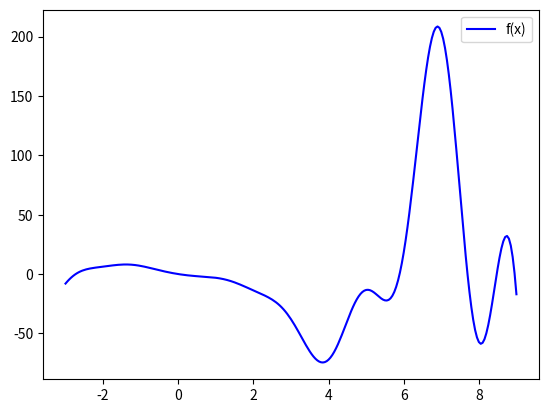
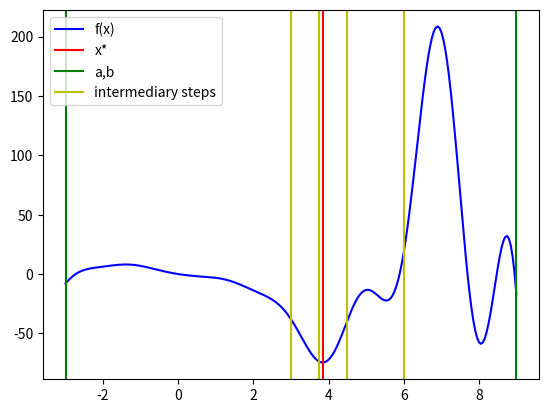
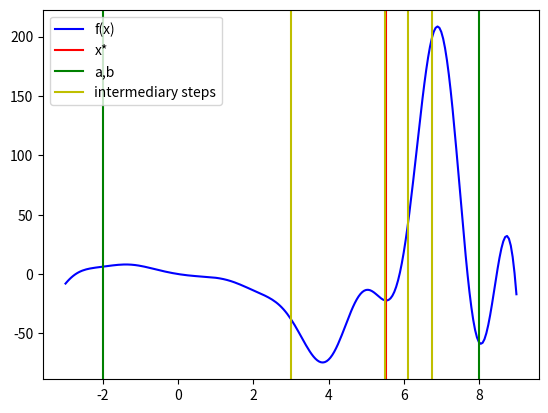
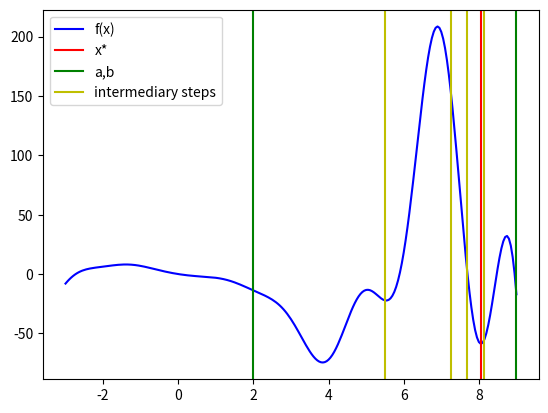
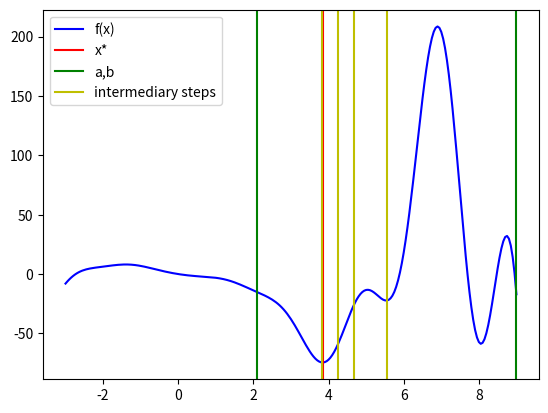

Recreate these plots in Python, in order.
# -*- coding: utf-8 -*-
"""
Created on Sat Oct 12 13:46:53 2019
"""
import numpy as np
from sympy import Symbol, cos, sin, lambdify
import matplotlib.pyplot as plt
import pandas as pd

#%%

x = Symbol('x')
function = x**3*cos(x)**2*sin(x)+3*x**2*cos(x)-5*x
first_deriv = function.diff(x)
second_deriv = first_deriv.diff(x)

f = lambdify(x, function, 'numpy')
df = lambdify(x, first_deriv, 'numpy')
ddf = lambdify(x, second_deriv, 'numpy')

#%%
def plotGraphWithLines(x_pts=[], colors=[], labels=[]):
    t1 = np.arange(-3, 9.05, 0.05)
    plt.figure()
    plt.plot(t1, f(t1), 'b-', label='f(x)')
    for i in range(len(x_pts)):
        plt.axvline(x_pts[i], color=colors[i], label=labels[i])
    plt.legend()
    plt.savefig("graph.png")
    
plotGraphWithLines()
#%%
def c_rate(x, degree=1):
    res = [None]
    for i in range(1,(len(x) -1)):
        res.append(np.abs(x[i+1] - x[i])/np.abs(x[i] - x[i-1])**degree)
    return res
#%%
def BisectionMethod(a=-3,b=9,epsilon=0.001) :
    iteration=0
    res = []
    while (b - a) >= epsilon:
        x_1 = (a + b) / 2
        fx_1 = f(x_1)
        res.append([iteration, a, b, x_1, fx_1])
        if f(x_1 + epsilon) <= fx_1:
            a = x_1
        else:
            b = x_1
        iteration+=1
    x_star = (a+b)/2
    fx_star = f(x_star)
    res.append([iteration, a, b, x_star, fx_star])
    result_table = pd.DataFrame(res, columns=['iteration' ,'a', 'b', 'x', 'f(x)'])
    result_table['c_rate'] = pd.Series(c_rate(result_table.x))
    result_table["log_c_rate"] = -np.log(result_table.c_rate)
    return x_star, fx_star, result_table

#%%
def GoldenSection(a,b,epsilon):
    golden_ratio = (1+np.sqrt(5))/2
    gama = 1/golden_ratio
    iteration = 0
    x_1 = b - gama*(b-a)
    x_2 = a + gama*(b-a)
    fx_1 = f(x_1)
    fx_2 = f(x_2)
    res = [[iteration, a, b, x_1, x_2, fx_1, fx_2]]
    while (b-a) >= epsilon:
        iteration+=1
        if(fx_1 >= fx_2):
            a = x_1
            x_1 = x_2
            x_2 = a + gama*(b-a)
            fx_1 = fx_2
            fx_2 = f(x_2)
        else:
            b = x_2
            x_2 = x_1
            x_1 = b - gama*(b-a)
            fx_2 = fx_1
            fx_1 = f(x_1)
        res.append([iteration, a, b, x_1, x_2, fx_1, fx_2])
    result_table = pd.DataFrame(res, columns = ['iteration', 'a', 'b', 'x', 'y', 'f(x)', 'f(y)'])
    result_table['c_rate'] = pd.Series(c_rate((result_table.a + result_table.b)/2))
    result_table["log_c_rate"] = -np.log(result_table.c_rate)
    x_star = (a+b)/2
    fx_star = f(x_star)
    return x_star, fx_star, result_table

#%%
def NewtonsMethod(x_0, epsilon):
    iteration = 0
    res = []
    while True:
        dfx0 = df(x_0)
        ddfx0 = ddf(x_0)
        x_1 = x_0-dfx0/ddfx0
        res.append([iteration, x_0, f(x_0), dfx0, ddfx0])
        iteration +=1
        if abs(x_0-x_1)<epsilon:
            break
        else: 
            x_0 = x_1
    res.append([iteration, x_1, f(x_1), df(x_1), ddf(x_1)])
    result_table = pd.DataFrame(res, columns = ['iteration', 'x', 'f(x)', "f'(x)", "f''(x)"])
    result_table['c_rate'] = pd.Series(c_rate(result_table.x, 2))
    x_star = x_1
    fx_star = f(x_1)
    return x_star, fx_star, result_table
#%%
def SecantMethod(x_0, x_1, epsilon):
    iteration = 0
    res = [[iteration, x_0, f(x_0), df(x_0)]]
    iteration += 1
    while True:
        dfx0 = df(x_0)
        dfx1 = df(x_1)
        x_next = x_1 - dfx1 / (dfx1 - dfx0) * (x_1 - x_0)
        res.append([iteration, x_1, f(x_1), dfx1])
        iteration +=1
        if abs(x_next-x_1)<epsilon:
            break
        x_0 = x_1
        x_1 = x_next
    res.append([iteration, x_next, f(x_next), df(x_next)])
    result_table = pd.DataFrame(res, columns = ['iteration', 'x', 'f(x)', "f'(x)"])
    result_table['c_rate'] = pd.Series(c_rate(result_table.x, 1.618))
    x_star = x_next
    fx_star = f(x_next)
    return x_star, fx_star, result_table
#%%
'''
Bisection Model-1
'''
a=-3
b=9
x_star, fx_star, res = BisectionMethod(a,b,0.001)
lines = [x_star,a,b]
colors = ['r','g','g']
labels = ['x*','a,b','']
for i in range(min(len(res.x)-1,4)):
    lines.append(res.x[i])
    colors.append('y')
    labels.append('')
labels[-1] = 'intermediary steps'
plotGraphWithLines(lines,colors,labels)
#print(res.to_latex(index=False,float_format='%.4f'))
#%%
'''
Bisection Model-2
'''
a=-2
b=8
x_star, fx_star, res = BisectionMethod(a,b,0.001)
lines = [x_star,a,b]
colors = ['r','g','g']
labels = ['x*','a,b','']
for i in range(min(len(res.x)-1,4)):
    lines.append(res.x[i])
    colors.append('y')
    labels.append('')
labels[-1] = 'intermediary steps'
plotGraphWithLines(lines,colors,labels)
#print(res.to_latex(index=False,float_format='%.4f'))
#%%
'''
Bisection Model-3
'''
a=2
b=9
x_star, fx_star, res = BisectionMethod(a,b,0.001)
lines = [x_star,a,b]
colors = ['r','g','g']
labels = ['x*','a,b','']
for i in range(min(len(res.x)-1,4)):
    lines.append(res.x[i])
    colors.append('y')
    labels.append('')
labels[-1] = 'intermediary steps'
plotGraphWithLines(lines,colors,labels)
#print(res.to_latex(index=False,float_format='%.4f'))
#%%
'''
Bisection Model-4
'''
a=2.1
b=9
x_star, fx_star, res = BisectionMethod(a,b,0.001)
lines = [x_star,a,b]
colors = ['r','g','g']
labels = ['x*','a,b','']
for i in range(min(len(res.x)-1,4)):
    lines.append(res.x[i])
    colors.append('y')
    labels.append('')
labels[-1] = 'intermediary steps'
plotGraphWithLines(lines,colors,labels)
#print(res.to_latex(index=False,float_format='%.4f'))

#%%

x_star, fx_star, res = GoldenSection(-3,9,0.001)
x_star, fx_star, res = NewtonsMethod(4,0.001)

x_star, fx_star, res = NewtonsMethod(3,0.001)

x_star, fx_star, res = SecantMethod(3,3.1,0.001)
